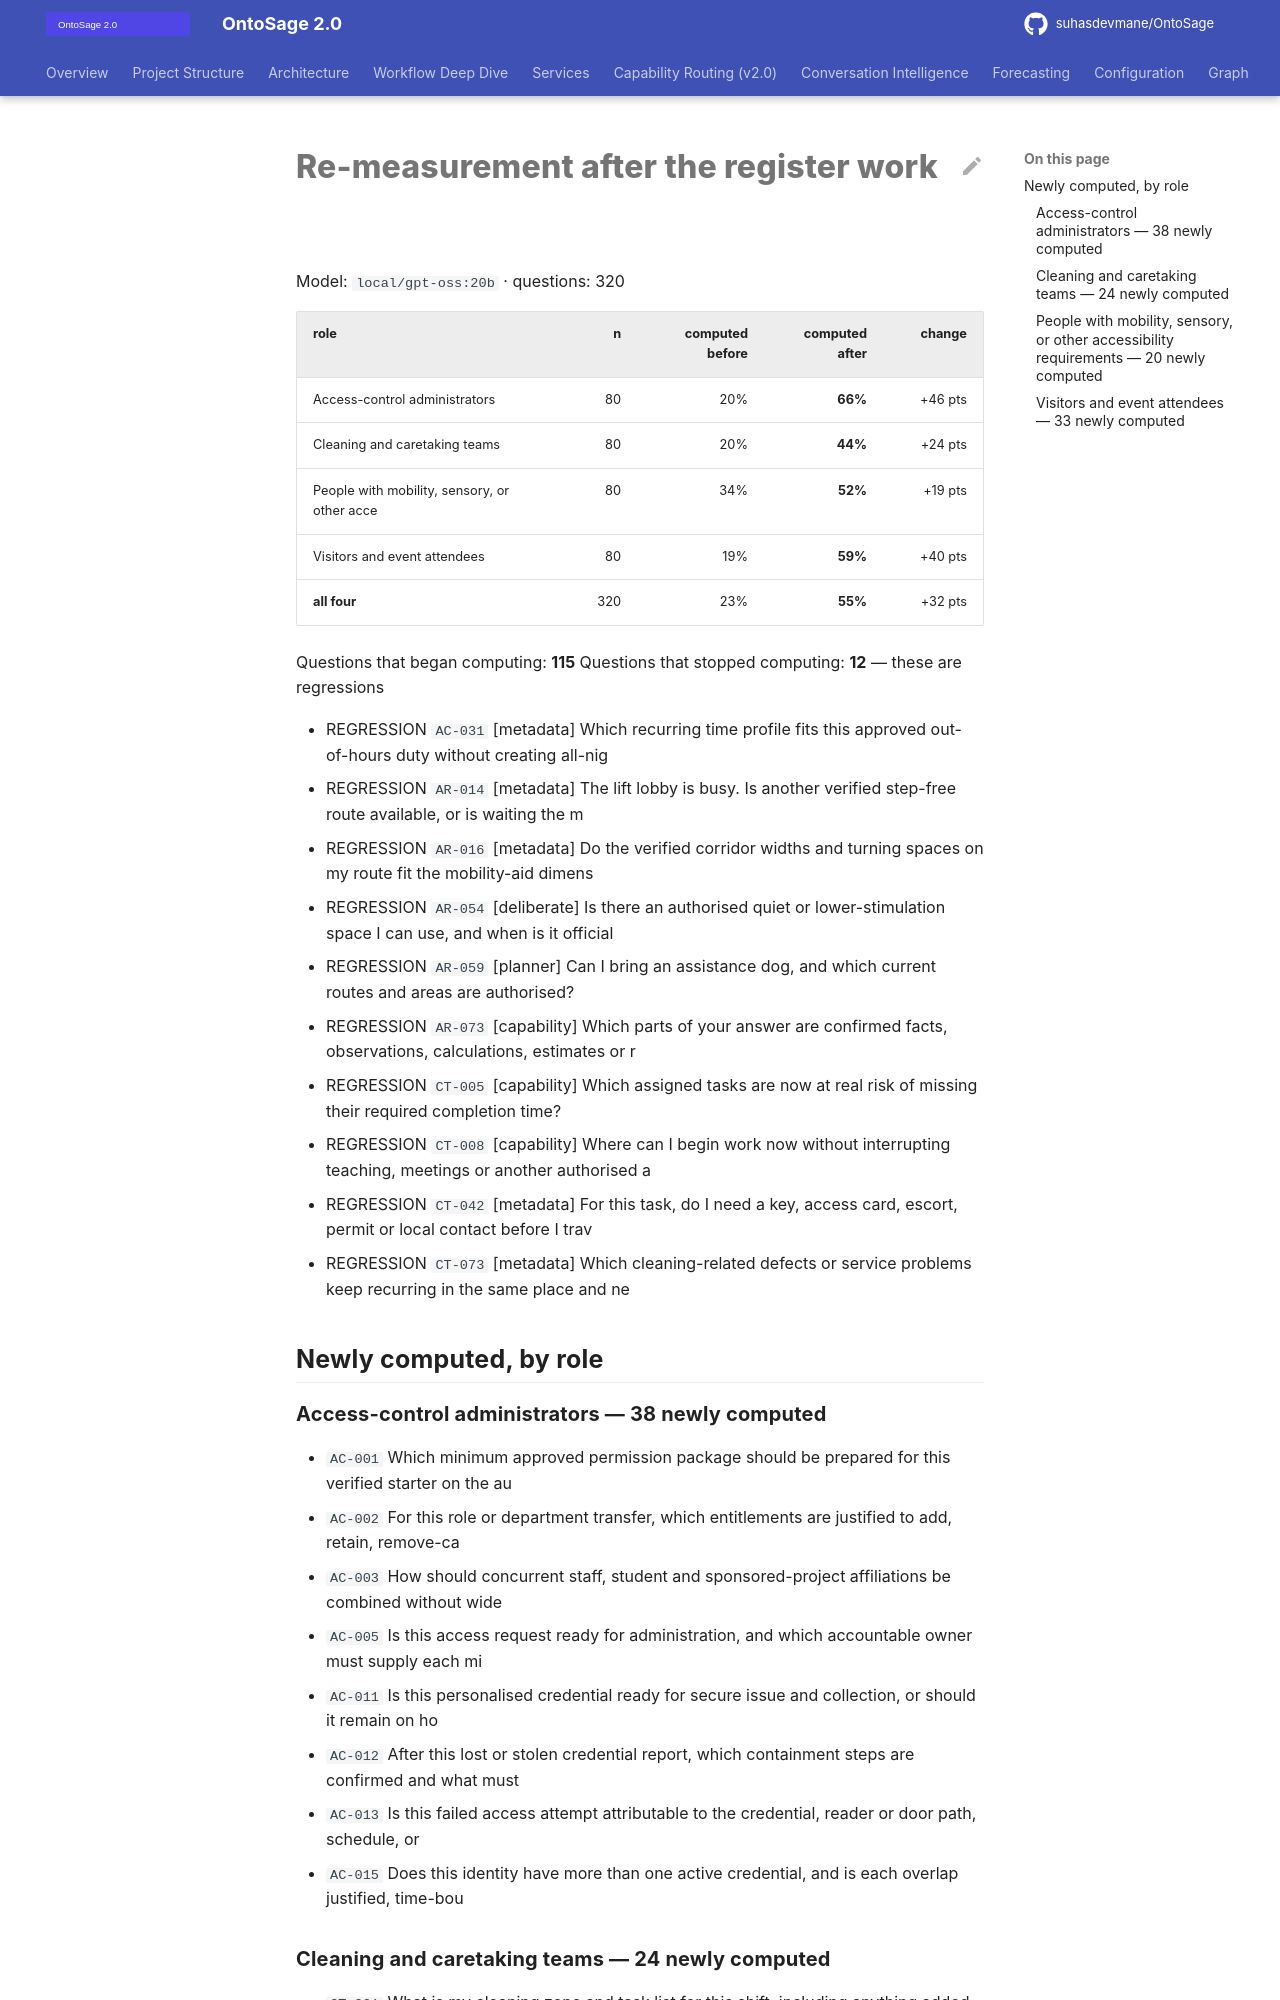

repository: suhasdevmane/OntoSage · page: V8_REMEASURE/index.html · generator: mkdocs

# Re-measurement after the register work

Model: `local/gpt-oss:20b`  ·  questions: 320

| role | n | computed before | computed after | change |
|---|---:|---:|---:|---:|
| Access-control administrators | 80 | 20% | **66%** | +46 pts |
| Cleaning and caretaking teams | 80 | 20% | **44%** | +24 pts |
| People with mobility, sensory, or other acce | 80 | 34% | **52%** | +19 pts |
| Visitors and event attendees | 80 | 19% | **59%** | +40 pts |
| **all four** | 320 | 23% | **55%** | +32 pts |

Questions that began computing: **115**
Questions that stopped computing: **12** — these are regressions

- REGRESSION `AC-031` [metadata] Which recurring time profile fits this approved out-of-hours duty without creating all-nig
- REGRESSION `AR-014` [metadata] The lift lobby is busy. Is another verified step-free route available, or is waiting the m
- REGRESSION `AR-016` [metadata] Do the verified corridor widths and turning spaces on my route fit the mobility-aid dimens
- REGRESSION `AR-054` [deliberate] Is there an authorised quiet or lower-stimulation space I can use, and when is it official
- REGRESSION `AR-059` [planner] Can I bring an assistance dog, and which current routes and areas are authorised?
- REGRESSION `AR-073` [capability] Which parts of your answer are confirmed facts, observations, calculations, estimates or r
- REGRESSION `CT-005` [capability] Which assigned tasks are now at real risk of missing their required completion time?
- REGRESSION `CT-008` [capability] Where can I begin work now without interrupting teaching, meetings or another authorised a
- REGRESSION `CT-042` [metadata] For this task, do I need a key, access card, escort, permit or local contact before I trav
- REGRESSION `CT-073` [metadata] Which cleaning-related defects or service problems keep recurring in the same place and ne

## Newly computed, by role


### Access-control administrators — 38 newly computed

- `AC-001` Which minimum approved permission package should be prepared for this verified starter on the au
- `AC-002` For this role or department transfer, which entitlements are justified to add, retain, remove-ca
- `AC-003` How should concurrent staff, student and sponsored-project affiliations be combined without wide
- `AC-005` Is this access request ready for administration, and which accountable owner must supply each mi
- `AC-011` Is this personalised credential ready for secure issue and collection, or should it remain on ho
- `AC-012` After this lost or stolen credential report, which containment steps are confirmed and what must
- `AC-013` Is this failed access attempt attributable to the credential, reader or door path, schedule, or 
- `AC-015` Does this identity have more than one active credential, and is each overlap justified, time-bou
